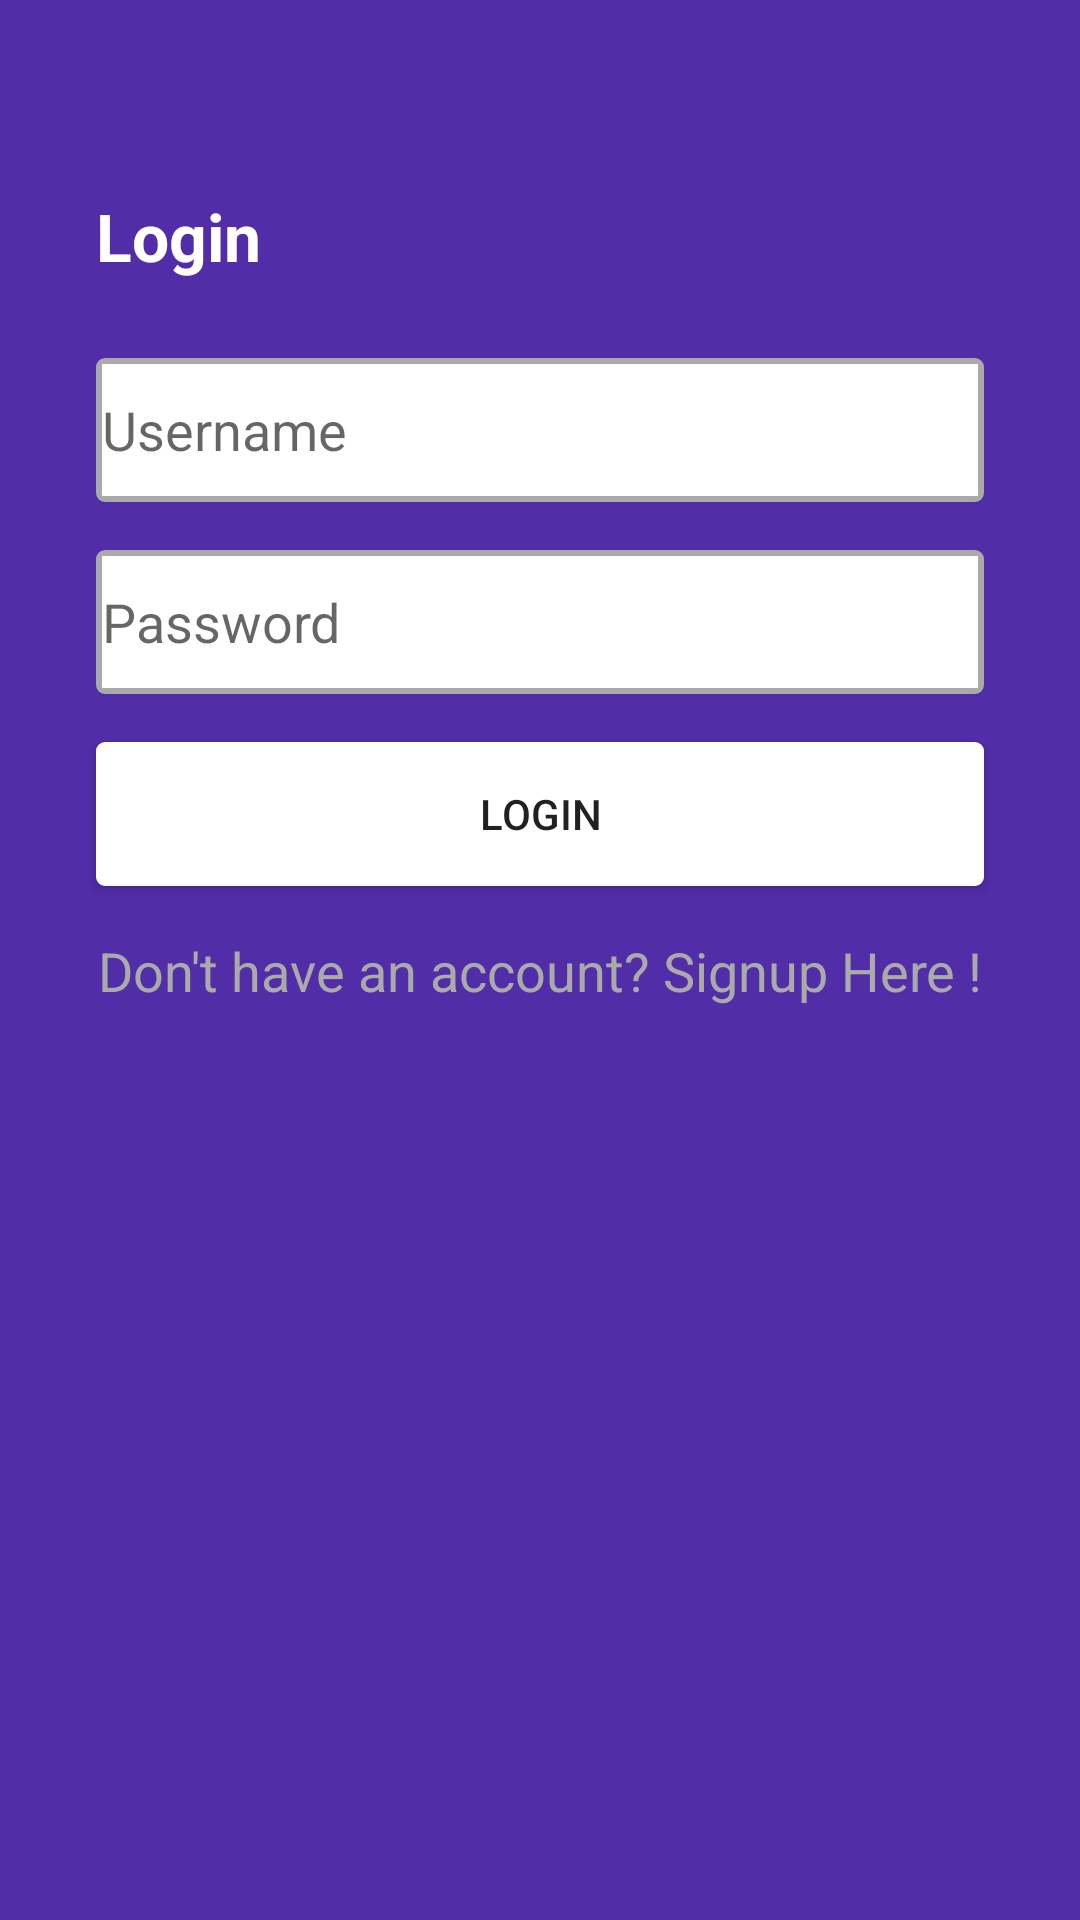

Produce the Android XML layout that renders to this screen, including the resource entries it uses.
<!-- AndroidManifest.xml: activity theme AppTheme.NoActionBar -->
<!-- res/layout/activity_login.xml -->
<?xml version="1.0" encoding="utf-8"?>
<android.support.constraint.ConstraintLayout
    xmlns:android="http://schemas.android.com/apk/res/android"
    xmlns:app="http://schemas.android.com/apk/res-auto"
    xmlns:tools="http://schemas.android.com/tools"
    android:layout_width="match_parent"
    android:layout_height="match_parent"
    android:background="@color/colorPrimaryDark">


    <LinearLayout
        android:background="@drawable/edit_text_background"
        android:id="@+id/textInputLayout"
        android:layout_width="match_parent"
        android:layout_height="48dp"
        android:layout_marginStart="32dp"
        android:layout_marginTop="26dp"
        android:layout_marginEnd="32dp"
        android:padding="2dp"
        app:layout_constraintEnd_toEndOf="parent"

        app:layout_constraintHorizontal_bias="1.0"
        app:layout_constraintStart_toStartOf="parent"
        app:layout_constraintTop_toBottomOf="@+id/textView">

        <EditText
            android:layout_gravity="center_horizontal|center_vertical"
            android:id="@+id/activity_login_username_edit_text"
            android:layout_width="match_parent"
            android:inputType="text"
            android:layout_height="match_parent"
            android:background="@android:color/background_light"
            android:hint="@string/username" />

    </LinearLayout>

    <LinearLayout
        android:id="@+id/textInputLayout2"
        android:layout_width="match_parent"
        android:layout_height="48dp"
        android:layout_marginStart="32dp"
        android:layout_marginTop="16dp"
        android:layout_marginEnd="32dp"
        android:padding="2dp"
        android:background="@drawable/edit_text_background"
        app:layout_constraintEnd_toEndOf="parent"
        app:layout_constraintStart_toStartOf="parent"
        app:layout_constraintTop_toBottomOf="@+id/textInputLayout">

        <EditText
            android:layout_gravity="center_horizontal|center_vertical"
            android:id="@+id/activity_login_password_edit_text"
            android:layout_width="match_parent"
            android:inputType="textPassword"
            android:background="@android:color/background_light"
            android:layout_height="match_parent"
            android:hint="@string/password" />

    </LinearLayout>


    <TextView
        android:id="@+id/textView"
        android:layout_width="wrap_content"
        android:layout_height="wrap_content"
        android:layout_marginStart="32dp"
        android:layout_marginTop="64dp"
        android:text="Login"
        android:textAppearance="@style/Base.TextAppearance.AppCompat.Large"
        android:textColor="@color/colorWhite"
        android:textStyle="bold"
        app:layout_constraintStart_toStartOf="parent"
        app:layout_constraintTop_toTopOf="parent" />

    <Button
        android:id="@+id/activity_login_button"
        android:layout_width="match_parent"
        android:layout_height="wrap_content"
        android:layout_marginStart="32dp"
        android:layout_marginTop="16dp"
        android:layout_marginEnd="32dp"
        android:text="@string/login"
        app:layout_constraintEnd_toEndOf="parent"
        app:layout_constraintStart_toStartOf="parent"
        android:background="@drawable/button_background"
        app:layout_constraintTop_toBottomOf="@+id/textInputLayout2" />


    <TextView
        android:id="@+id/activity_login_signup_text_view"
        android:layout_width="match_parent"
        android:layout_height="wrap_content"
        android:layout_marginStart="32dp"
        android:layout_marginTop="16dp"
        android:layout_marginEnd="32dp"
        android:text="@string/don_t_have_an_account_signup_here"
        android:textAppearance="@style/Base.TextAppearance.AppCompat.Medium"
        android:textAlignment="center"
        android:textColor="@android:color/darker_gray"
        app:layout_constraintEnd_toEndOf="parent"
        app:layout_constraintHorizontal_bias="0.0"
        app:layout_constraintStart_toStartOf="parent"
        app:layout_constraintTop_toBottomOf="@+id/activity_login_button" />


    <ProgressBar
        android:id="@+id/activity_login_progress_bar"
        android:layout_width="wrap_content"
        android:layout_height="wrap_content"
        android:layout_marginTop="16dp"
        app:layout_constraintEnd_toEndOf="parent"
        app:layout_constraintStart_toStartOf="parent"
        app:layout_constraintTop_toBottomOf="@+id/activity_login_signup_text_view" />

</android.support.constraint.ConstraintLayout>
<!-- resources referenced by this layout -->
<resources>
  <color name="colorPrimaryDark">#512DA8</color>
  <color name="colorWhite">#FFFFFF</color>
  <!-- drawable button_background (drawable) -->
  <?xml version="1.0" encoding="utf-8"?>
  <shape xmlns:android="http://schemas.android.com/apk/res/android" android:shape="rectangle">
  
      <corners android:radius="3dp"/>
      <solid android:color="@android:color/background_light"/>
  
  </shape>
  <!-- drawable edit_text_background (drawable) -->
  <?xml version="1.0" encoding="utf-8"?>
  <shape xmlns:android="http://schemas.android.com/apk/res/android" android:shape="rectangle">
      <corners android:radius="3dp"/>
      <solid android:color="@android:color/darker_gray"/>
  </shape>
  <string name="don_t_have_an_account_signup_here">Don\'t have an account? Signup Here !</string>
  <string name="login">Login</string>
  <string name="password">Password</string>
  <string name="username">Username</string>
  <style name="AppTheme.NoActionBar">
          <item name="windowActionBar">false</item>
          <item name="windowNoTitle">true</item>
      </style>
</resources>
